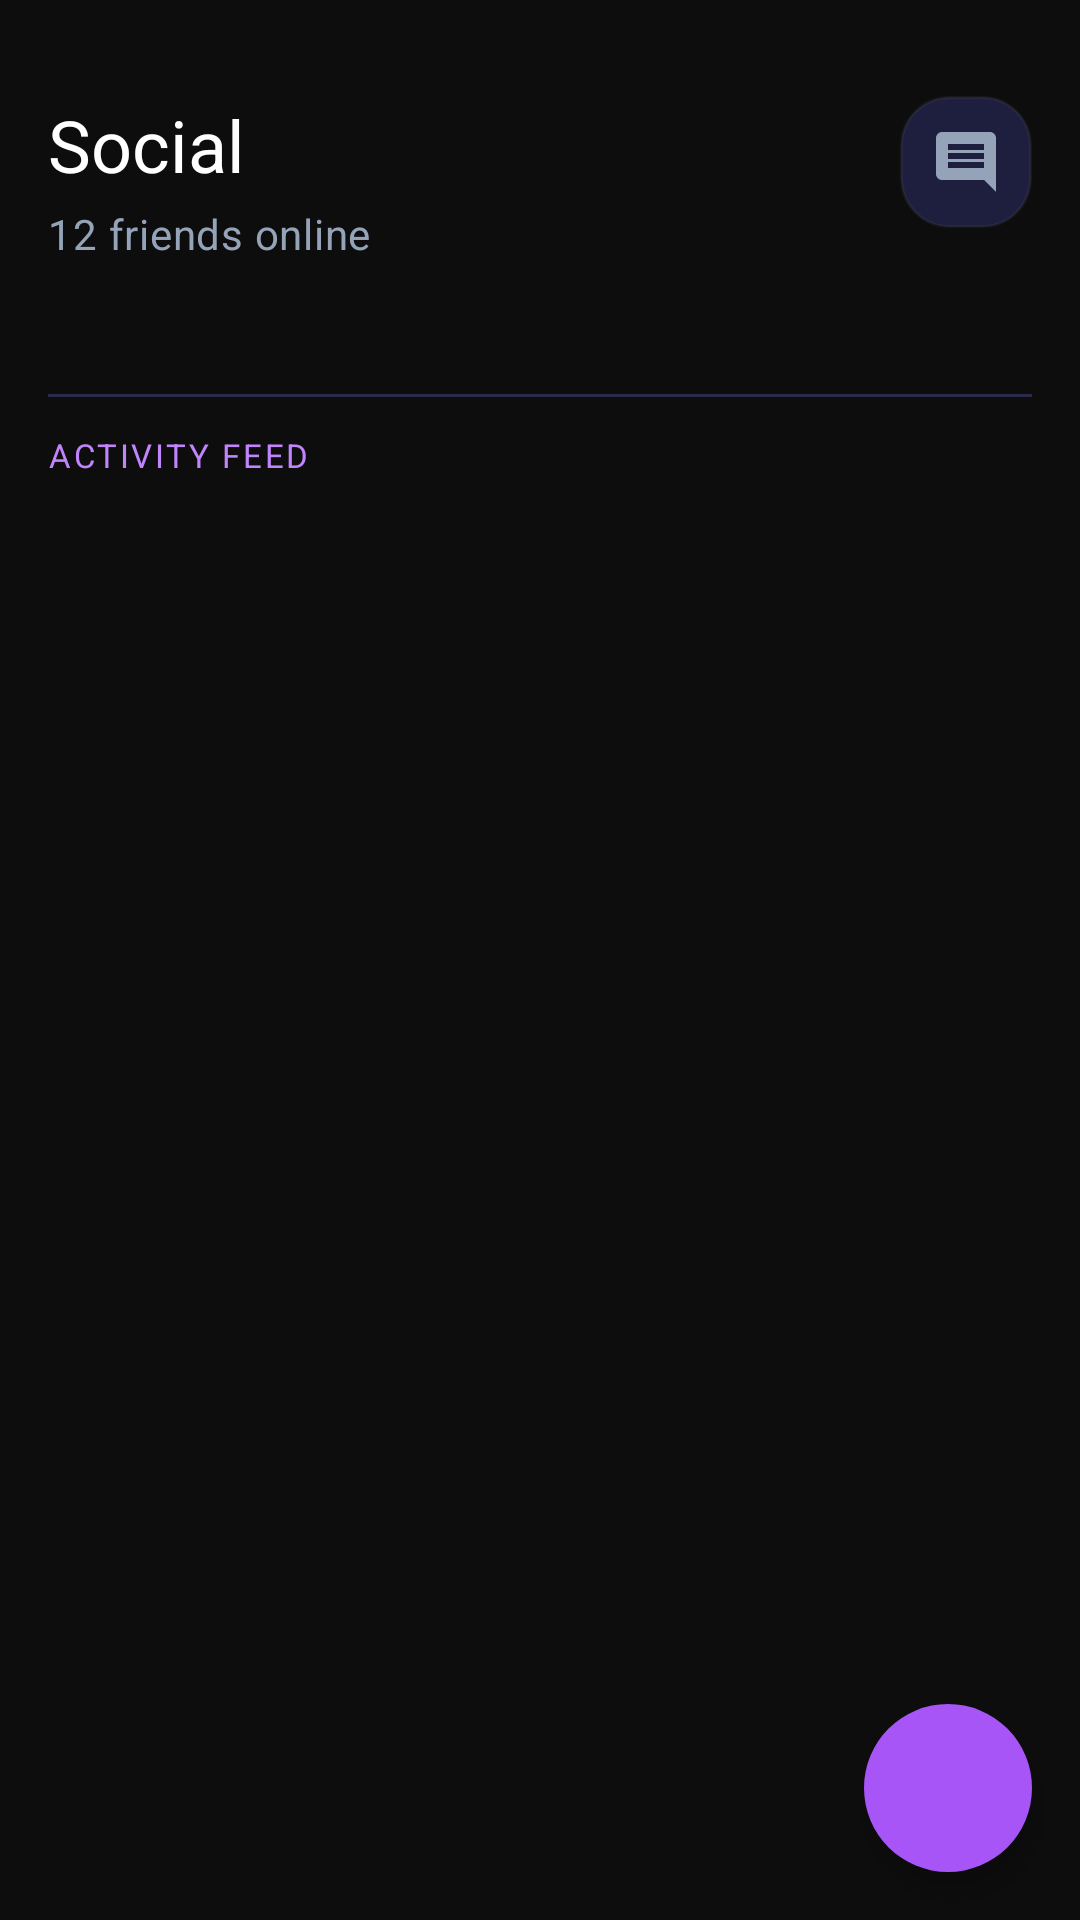

The Android layout XML behind this screen, and the referenced resources:
<!-- AndroidManifest.xml: application theme Theme.ENightClub -->
<!-- res/layout/fragment_social.xml -->
<?xml version="1.0" encoding="utf-8"?>
<androidx.coordinatorlayout.widget.CoordinatorLayout
    xmlns:android="http://schemas.android.com/apk/res/android"
    xmlns:app="http://schemas.android.com/apk/res-auto"
    xmlns:tools="http://schemas.android.com/tools"
    android:layout_width="match_parent"
    android:layout_height="match_parent"
    android:background="@android:color/transparent"
    tools:context=".ui.social.SocialFragment">

    <androidx.constraintlayout.widget.ConstraintLayout
        android:layout_width="match_parent"
        android:layout_height="match_parent">

        
        <androidx.constraintlayout.widget.ConstraintLayout
            android:id="@+id/topBar"
            android:layout_width="match_parent"
            android:layout_height="wrap_content"
            android:paddingStart="@dimen/spacing_base"
            android:paddingEnd="@dimen/spacing_base"
            android:paddingTop="@dimen/spacing_xxl"
            android:paddingBottom="@dimen/spacing_base"
            app:layout_constraintTop_toTopOf="parent">

            <TextView
                android:id="@+id/titleText"
                android:layout_width="0dp"
                android:layout_height="wrap_content"
                android:text="@string/social_title"
                android:textAppearance="@style/TextAppearance.ENightClub.Heading"
                app:layout_constraintStart_toStartOf="parent"
                app:layout_constraintTop_toTopOf="parent" />

            <TextView
                android:id="@+id/onlineNowText"
                android:layout_width="wrap_content"
                android:layout_height="wrap_content"
                android:layout_marginTop="4dp"
                android:text="12 friends online"
                android:textAppearance="@style/TextAppearance.ENightClub.Body.Secondary"
                app:layout_constraintStart_toStartOf="parent"
                app:layout_constraintTop_toBottomOf="@id/titleText" />

            <ImageButton
                android:id="@+id/messageBtn"
                android:layout_width="44dp"
                android:layout_height="44dp"
                android:background="@drawable/bg_card_dark"
                android:src="@drawable/ic_comment"
                android:padding="10dp"
                android:contentDescription="@string/social_message"
                app:layout_constraintEnd_toEndOf="parent"
                app:layout_constraintTop_toTopOf="parent" />
        </androidx.constraintlayout.widget.ConstraintLayout>

        
        <androidx.recyclerview.widget.RecyclerView
            android:id="@+id/storiesRecycler"
            android:layout_width="match_parent"
            android:layout_height="wrap_content"
            android:clipToPadding="false"
            android:nestedScrollingEnabled="false"
            android:orientation="horizontal"
            android:paddingStart="@dimen/spacing_base"
            android:paddingEnd="@dimen/spacing_base"
            android:paddingTop="@dimen/spacing_md"
            app:layout_constraintTop_toBottomOf="@id/topBar"
            tools:itemCount="6"
            tools:layoutManager="LinearLayoutManager"
            tools:listitem="@layout/item_social_story" />

        
        <View
            android:id="@+id/divider"
            style="@style/Widget.ENightClub.Divider"
            android:layout_marginStart="@dimen/spacing_base"
            android:layout_marginEnd="@dimen/spacing_base"
            android:layout_marginTop="@dimen/spacing_base"
            app:layout_constraintTop_toBottomOf="@id/storiesRecycler" />

        
        <TextView
            android:id="@+id/feedLabel"
            android:layout_width="wrap_content"
            android:layout_height="wrap_content"
            android:paddingStart="@dimen/spacing_base"
            android:paddingTop="@dimen/spacing_md"
            android:text="@string/social_feed"
            android:textAppearance="@style/TextAppearance.ENightClub.Overline"
            app:layout_constraintStart_toStartOf="parent"
            app:layout_constraintTop_toBottomOf="@id/divider" />

        
        <androidx.recyclerview.widget.RecyclerView
            android:id="@+id/feedRecycler"
            android:layout_width="match_parent"
            android:layout_height="0dp"
            android:clipToPadding="false"
            android:paddingStart="@dimen/spacing_base"
            android:paddingEnd="@dimen/spacing_base"
            android:paddingTop="@dimen/spacing_sm"
            android:paddingBottom="@dimen/spacing_base"
            app:layout_constraintBottom_toBottomOf="parent"
            app:layout_constraintTop_toBottomOf="@id/feedLabel" />

    </androidx.constraintlayout.widget.ConstraintLayout>

    
    <com.google.android.material.floatingactionbutton.FloatingActionButton
        android:id="@+id/addStoryFab"
        android:layout_width="wrap_content"
        android:layout_height="wrap_content"
        android:layout_gravity="bottom|end"
        android:layout_marginEnd="@dimen/spacing_base"
        android:layout_marginBottom="@dimen/spacing_base"
        android:src="@drawable/ic_edit"
        android:contentDescription="@string/social_add_story"
        app:backgroundTint="@color/neon_purple"
        app:tint="@color/text_primary"
        app:borderWidth="0dp"
        app:elevation="6dp"
        app:fabSize="normal" />

</androidx.coordinatorlayout.widget.CoordinatorLayout>
<!-- res/layout/item_social_story.xml (included above) -->
<?xml version="1.0" encoding="utf-8"?>
<androidx.constraintlayout.widget.ConstraintLayout
    xmlns:android="http://schemas.android.com/apk/res/android"
    xmlns:app="http://schemas.android.com/apk/res-auto"
    xmlns:tools="http://schemas.android.com/tools"
    android:layout_width="@dimen/story_item_width"
    android:layout_height="wrap_content"
    android:layout_marginEnd="@dimen/spacing_sm"
    android:clickable="true"
    android:focusable="true"
    android:foreground="?attr/selectableItemBackground"
    tools:showIn="@layout/fragment_social">

    
    <androidx.cardview.widget.CardView
        android:id="@+id/ringCard"
        android:layout_width="@dimen/avatar_lg"
        android:layout_height="@dimen/avatar_lg"
        app:cardBackgroundColor="@android:color/transparent"
        app:cardCornerRadius="@dimen/avatar_lg"
        app:cardElevation="0dp"
        app:layout_constraintEnd_toEndOf="parent"
        app:layout_constraintStart_toStartOf="parent"
        app:layout_constraintTop_toTopOf="parent">

        
        <View
            android:layout_width="match_parent"
            android:layout_height="match_parent"
            android:background="@drawable/bg_story_ring" />

        
        <ImageView
            android:id="@+id/storyAvatar"
            android:layout_width="match_parent"
            android:layout_height="match_parent"
            android:layout_margin="@dimen/avatar_story_ring"
            android:background="@drawable/bg_avatar_placeholder"
            android:contentDescription="@string/cd_story_avatar"
            android:scaleType="centerCrop" />
    </androidx.cardview.widget.CardView>

    
    <ImageView
        android:id="@+id/addStoryIcon"
        android:layout_width="20dp"
        android:layout_height="20dp"
        android:background="@color/neon_purple"
        android:padding="3dp"
        android:src="@android:drawable/ic_input_add"
        android:visibility="gone"
        app:layout_constraintBottom_toBottomOf="@id/ringCard"
        app:layout_constraintEnd_toEndOf="@id/ringCard" />

    
    <TextView
        android:id="@+id/storyUsername"
        android:layout_width="@dimen/story_item_width"
        android:layout_height="wrap_content"
        android:layout_marginTop="6dp"
        android:ellipsize="end"
        android:gravity="center_horizontal"
        android:maxLines="1"
        android:text="jessica"
        android:textAppearance="@style/TextAppearance.ENightClub.Caption.Tertiary"
        android:textSize="11sp"
        app:layout_constraintEnd_toEndOf="parent"
        app:layout_constraintStart_toStartOf="parent"
        app:layout_constraintTop_toBottomOf="@id/ringCard" />

    
    <View
        android:id="@+id/onlineIndicator"
        android:layout_width="10dp"
        android:layout_height="10dp"
        android:background="@drawable/ic_online_status"
        android:visibility="gone"
        app:layout_constraintBottom_toBottomOf="@id/ringCard"
        app:layout_constraintEnd_toEndOf="@id/ringCard" />

</androidx.constraintlayout.widget.ConstraintLayout>
<!-- resources referenced by this layout -->
<resources>
  <color name="neon_purple">#A855F7</color>
  <color name="text_primary">#FFFFFF</color>
  <dimen name="avatar_lg">64dp</dimen>
  <dimen name="avatar_story_ring">3dp</dimen>
  <dimen name="spacing_base">16dp</dimen>
  <dimen name="spacing_md">12dp</dimen>
  <dimen name="spacing_sm">8dp</dimen>
  <dimen name="spacing_xxl">32dp</dimen>
  <dimen name="story_item_width">72dp</dimen>
  <!-- drawable bg_card_dark (drawable) -->
  <?xml version="1.0" encoding="utf-8"?>
  <shape xmlns:android="http://schemas.android.com/apk/res/android"
      android:shape="rectangle">
      <solid android:color="@color/bg_card" />
      <corners android:radius="@dimen/card_corner_radius" />
      <stroke
          android:width="@dimen/card_stroke_width"
          android:color="@color/white_05" />
  </shape>
  <!-- drawable bg_story_ring (drawable) -->
  <?xml version="1.0" encoding="utf-8"?>
  <shape xmlns:android="http://schemas.android.com/apk/res/android"
      android:shape="oval">
      <solid android:color="@color/neon_purple" />
      <size
          android:width="72dp"
          android:height="72dp" />
      <stroke
          android:width="3dp"
          android:color="@color/neon_purple_light" />
  </shape>
  <string name="cd_story_avatar">User story avatar</string>
  <string name="social_add_story">Add Story</string>
  <string name="social_feed">Activity Feed</string>
  <string name="social_message">Message</string>
  <string name="social_title">Social</string>
  <style name="TextAppearance.ENightClub.Body.Secondary" parent="TextAppearance.MaterialComponents.Body2">
          <item name="android:textSize">@dimen/text_body</item>
          <item name="android:textColor">@color/text_secondary</item>
      </style>
  <style name="TextAppearance.ENightClub.Caption.Tertiary">
          <item name="android:textColor">@color/text_tertiary</item>
      </style>
  <style name="TextAppearance.ENightClub.Heading" parent="TextAppearance.MaterialComponents.Headline5">
          <item name="android:textSize">@dimen/text_heading</item>
          <item name="android:textColor">@color/text_primary</item>
          <item name="android:fontFamily">sans-serif-medium</item>
      </style>
  <style name="TextAppearance.ENightClub.Overline" parent="TextAppearance.MaterialComponents.Overline">
          <item name="android:textSize">@dimen/text_overline</item>
          <item name="android:textColor">@color/neon_purple_light</item>
          <item name="android:textAllCaps">true</item>
          <item name="android:letterSpacing">0.08</item>
      </style>
  <style name="Widget.ENightClub.Divider">
          <item name="android:layout_width">match_parent</item>
          <item name="android:layout_height">@dimen/divider_height</item>
          <item name="android:background">@color/divider</item>
      </style>
  <color name="bg_card">#1E1E3F</color>
  <dimen name="card_corner_radius">16dp</dimen>
  <dimen name="card_stroke_width">1dp</dimen>
  <color name="white_05">#0DFFFFFF</color>
  <color name="neon_purple_light">#C084FC</color>
  <color name="text_secondary">#94A3B8</color>
  <color name="status_online">#22C55E</color>
  <dimen name="text_body">14sp</dimen>
  <color name="text_tertiary">#64748B</color>
  <dimen name="text_heading">24sp</dimen>
  <dimen name="text_overline">11sp</dimen>
  <dimen name="divider_height">1dp</dimen>
  <color name="divider">#2A2A4A</color>
  <color name="neon_purple_dark">#7C3AED</color>
  <color name="neon_cyan">#06D6A0</color>
  <color name="neon_cyan_dark">#059669</color>
  <color name="bg_primary">#0D0D0D</color>
  <color name="bg_surface">#16162A</color>
  <color name="bg_bottom_nav">#0F0F1E</color>
</resources>
